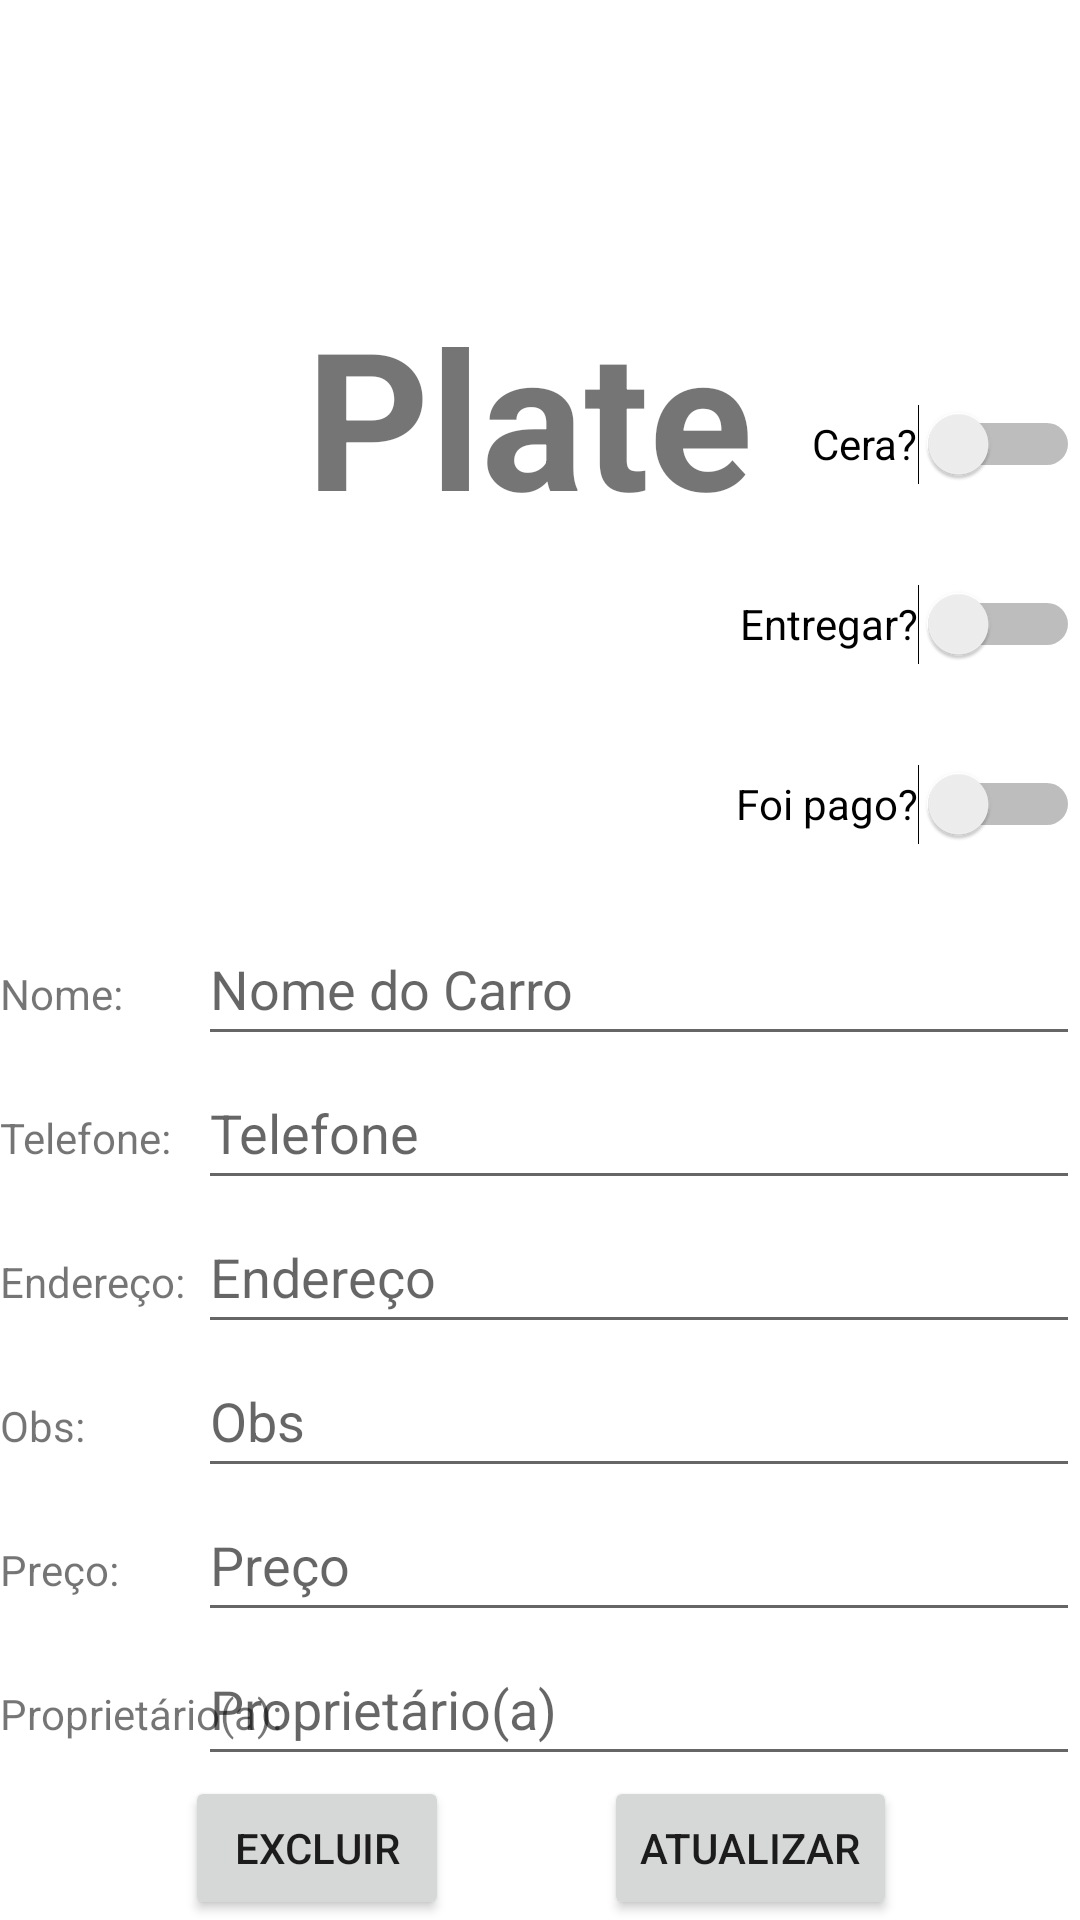

Produce the Android XML layout that renders to this screen, including the resource entries it uses.
<!-- AndroidManifest.xml: application theme Theme.BonfasCar -->
<!-- res/layout/activity_edit_service.xml -->
<?xml version="1.0" encoding="utf-8"?>
<androidx.constraintlayout.widget.ConstraintLayout xmlns:android="http://schemas.android.com/apk/res/android"
    xmlns:app="http://schemas.android.com/apk/res-auto"
    xmlns:tools="http://schemas.android.com/tools"
    android:layout_width="match_parent"
    android:layout_height="match_parent">

    <TextView
        android:id="@+id/txtPlateES"
        android:layout_width="wrap_content"
        android:layout_height="wrap_content"
        android:layout_marginTop="96dp"
        android:text="Plate"
        android:textSize="64dp"
        android:textStyle="bold"
        app:layout_constraintEnd_toEndOf="parent"
        app:layout_constraintHorizontal_bias="0.483"
        app:layout_constraintStart_toStartOf="parent"
        app:layout_constraintTop_toTopOf="parent" />

    <TextView
        android:id="@+id/txtNameES"
        android:layout_width="wrap_content"
        android:layout_height="wrap_content"
        android:layout_marginTop="164dp"
        android:text="Nome:"
        app:layout_constraintBaseline_toBaselineOf="@+id/edtName"
        app:layout_constraintStart_toStartOf="parent"
        app:layout_constraintTop_toBottomOf="@+id/txtPlateES" />

    <EditText
        android:id="@+id/edtName"
        android:layout_width="wrap_content"
        android:layout_height="48dp"
        android:ems="14"
        android:hint="Nome do Carro"
        android:inputType="textPersonName"
        app:layout_constraintBottom_toTopOf="@+id/edtTelephone"
        app:layout_constraintEnd_toEndOf="parent" />

    <TextView
        android:id="@+id/txtTelephoneES"
        android:layout_width="wrap_content"
        android:layout_height="wrap_content"
        android:layout_marginTop="20dp"
        android:text="Telefone:"
        app:layout_constraintBaseline_toBaselineOf="@+id/edtTelephone"
        app:layout_constraintStart_toStartOf="parent"
        app:layout_constraintTop_toBottomOf="@+id/txtNameES" />

    <EditText
        android:id="@+id/edtTelephone"
        android:layout_width="wrap_content"
        android:layout_height="48dp"
        android:ems="14"
        android:hint="Telefone"
        android:inputType="phone"
        app:layout_constraintBottom_toTopOf="@+id/edtAdressES"
        app:layout_constraintEnd_toEndOf="parent" />

    <TextView
        android:id="@+id/txtAdressES"
        android:layout_width="wrap_content"
        android:layout_height="48dp"
        android:layout_marginTop="20dp"
        android:text="Endereço:"
        app:layout_constraintBaseline_toBaselineOf="@+id/edtAdressES"
        app:layout_constraintStart_toStartOf="parent"
        app:layout_constraintTop_toBottomOf="@+id/txtTelephoneES" />

    <EditText
        android:id="@+id/edtAdressES"
        android:layout_width="wrap_content"
        android:layout_height="48dp"
        android:ems="14"
        android:hint="Endereço"
        android:inputType="textPersonName"
        app:layout_constraintBottom_toTopOf="@+id/edtObsES"
        app:layout_constraintEnd_toEndOf="parent" />

    <TextView
        android:id="@+id/txtObsES"
        android:layout_width="wrap_content"
        android:layout_height="wrap_content"
        android:layout_marginTop="20dp"
        android:text="Obs:"
        app:layout_constraintBaseline_toBaselineOf="@+id/edtObsES"
        app:layout_constraintStart_toStartOf="parent"
        app:layout_constraintTop_toBottomOf="@+id/txtAdressES" />

    <EditText
        android:id="@+id/edtObsES"
        android:layout_width="wrap_content"
        android:layout_height="48dp"
        android:ems="14"
        android:hint="Obs"
        android:inputType="textPersonName"
        app:layout_constraintBottom_toTopOf="@+id/edtPriceES"
        app:layout_constraintEnd_toEndOf="parent" />

    <TextView
        android:id="@+id/txtPriceES"
        android:layout_width="wrap_content"
        android:layout_height="wrap_content"
        android:layout_marginTop="20dp"
        android:text="Preço:"
        app:layout_constraintBaseline_toBaselineOf="@+id/edtPriceES"
        app:layout_constraintStart_toStartOf="parent"
        app:layout_constraintTop_toBottomOf="@+id/txtObsES" />

    <EditText
        android:id="@+id/edtPriceES"
        android:layout_width="wrap_content"
        android:layout_height="48dp"
        android:ems="14"
        android:hint="Preço"
        android:inputType="number"
        app:layout_constraintBottom_toTopOf="@+id/edtOwnerES"
        app:layout_constraintEnd_toEndOf="parent" />

    <TextView
        android:id="@+id/txtOwnerES"
        android:layout_width="wrap_content"
        android:layout_height="wrap_content"
        android:layout_marginTop="20dp"
        android:text="Proprietário(a):"
        app:layout_constraintBaseline_toBaselineOf="@+id/edtOwnerES"
        app:layout_constraintStart_toStartOf="parent"
        app:layout_constraintTop_toBottomOf="@+id/txtPriceES" />

    <EditText
        android:id="@+id/edtOwnerES"
        android:layout_width="wrap_content"
        android:layout_height="48dp"
        android:ems="14"
        android:hint="Proprietário(a)"
        android:inputType="textPersonName"
        app:layout_constraintBottom_toTopOf="@+id/buttonRefreshES"
        app:layout_constraintEnd_toEndOf="parent" />


    <Switch
        android:id="@+id/switchWaxES"
        android:layout_width="wrap_content"
        android:layout_height="48dp"
        android:layout_marginBottom="12dp"
        android:text="Cera?"
        app:layout_constraintBottom_toTopOf="@+id/switchDeliverES"
        app:layout_constraintEnd_toEndOf="parent" />

    <Switch
        android:id="@+id/switchDeliverES"
        android:layout_width="wrap_content"
        android:layout_height="48dp"
        android:layout_marginBottom="12dp"
        android:text="Entregar?"
        app:layout_constraintBottom_toTopOf="@+id/switchPayed"
        app:layout_constraintEnd_toEndOf="parent" />

    <Switch
        android:id="@+id/switchPayed"
        android:layout_width="wrap_content"
        android:layout_height="48dp"
        android:layout_marginBottom="12dp"
        android:text="Foi pago?"
        app:layout_constraintBottom_toTopOf="@+id/edtName"
        app:layout_constraintEnd_toEndOf="parent" />

    <Button
        android:id="@+id/buttonDeleteES"
        android:layout_width="wrap_content"
        android:layout_height="wrap_content"
        android:text="Excluir"
        app:layout_constraintBottom_toBottomOf="parent"
        app:layout_constraintEnd_toEndOf="@+id/txtPlateES"
        app:layout_constraintHorizontal_bias="0.0"
        app:layout_constraintStart_toEndOf="@+id/txtAdressES"
        app:layout_constraintTop_toBottomOf="@+id/switchPayed"
        app:layout_constraintVertical_bias="1.0" />

    <Button
        android:id="@+id/buttonRefreshES"
        android:layout_width="wrap_content"
        android:layout_height="wrap_content"
        android:text="Atualizar"
        app:layout_constraintBottom_toBottomOf="parent"
        app:layout_constraintEnd_toEndOf="parent"
        app:layout_constraintHorizontal_bias="0.459"
        app:layout_constraintStart_toEndOf="@+id/buttonDeleteES"
        app:layout_constraintTop_toBottomOf="@+id/switchPayed"
        app:layout_constraintVertical_bias="1.0" />
</androidx.constraintlayout.widget.ConstraintLayout>
<!-- resources referenced by this layout -->
<resources>
  <style name="Theme.BonfasCar" parent="Theme.MaterialComponents.DayNight.NoActionBar">
          
          <item name="colorPrimary">@color/purple_500</item>
          <item name="colorPrimaryVariant">@color/purple_700</item>
          <item name="colorOnPrimary">@color/white</item>
          
          <item name="colorSecondary">@color/teal_200</item>
          <item name="colorSecondaryVariant">@color/teal_700</item>
          <item name="colorOnSecondary">@color/black</item>
          
          <item name="android:statusBarColor" tools:targetApi="l">?attr/colorPrimaryVariant</item>
          
      </style>
  <!-- not gathered from this repository: default colours our renderer supplied (Android Studio template values) -->
  <color name="purple_500">#FF6200EE</color>
  <color name="purple_700">#FF3700B3</color>
  <color name="teal_200">#FF03DAC5</color>
  <color name="teal_700">#FF018786</color>
  <color name="black">#FF000000</color>
  <color name="white">#FFFFFFFF</color>
</resources>
